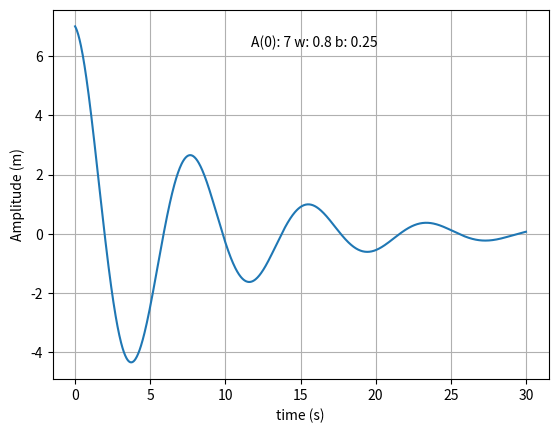

Recreate this plot in Python.
import matplotlib.pyplot as plt
import numpy as np
import math

def wave(A, w, b, o=0, seconds=30):
    steps = 1000
    time = np.linspace(0, seconds, steps)
    displacement = np.zeros_like(time)
    for t in range(steps):
        displacement[t] = A * math.pow(math.e, (-1 * b * time[t] / 2)) * math.cos(w * time[t] + o)
    return time, displacement

A = 7
w = 0.8
b = 0.25


t, D = wave(A, w, b)

plt.plot(t, D)
plt.xlabel("time (s)")
plt.ylabel("Amplitude (m)")
plt.annotate(f"A(0): {A} w: {w} b: {b}", (0.4, 0.9), xycoords="axes fraction") 
plt.grid()
plt.savefig("wave.png")
